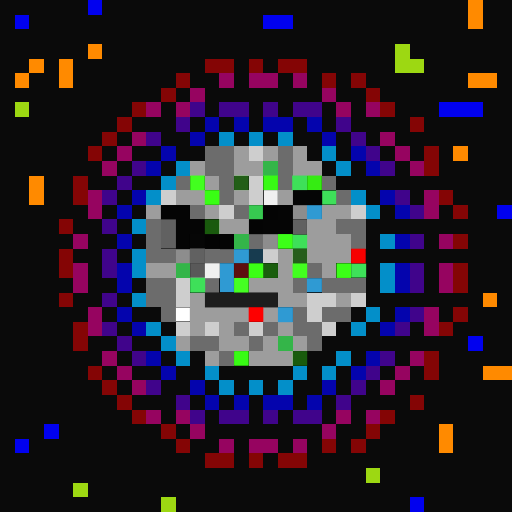
t = 0.00 s
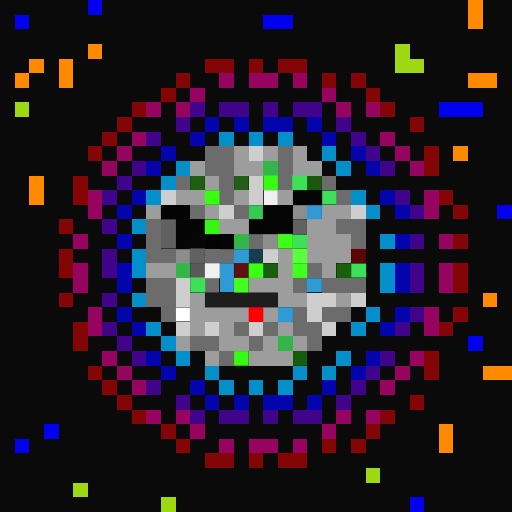
t = 0.06 s
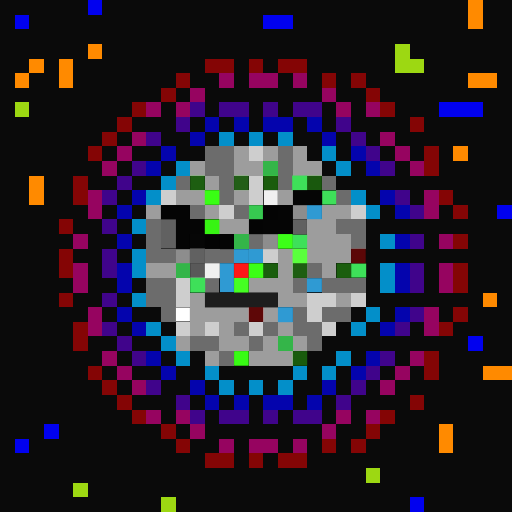
t = 0.19 s
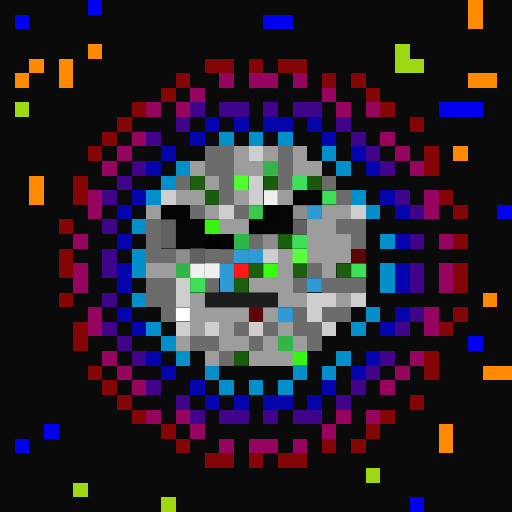
t = 0.25 s
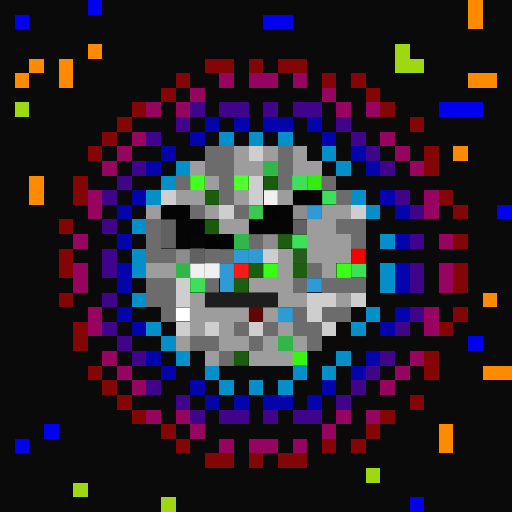
t = 0.31 s
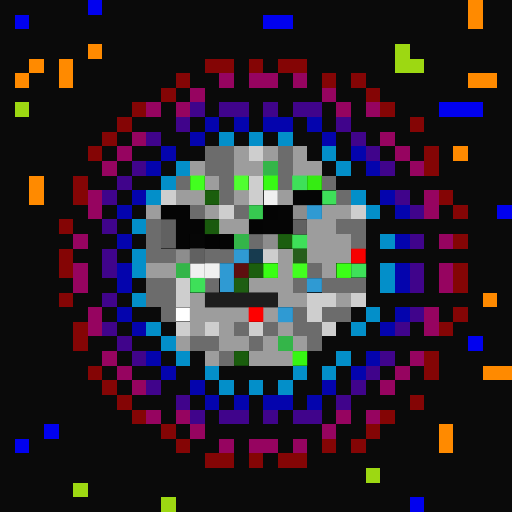
t = 0.44 s

The animated SVG that drew these frames (rendered in a browser with its animation timeline set to each time). Animation: 1 CSS @keyframes rule; one cycle of 0.50 s, repeats indefinitely.

<svg viewBox="0 0 35 35" shape-rendering="crispEdges" xmlns="http://www.w3.org/2000/svg"><style>@keyframes fl{0%,100%{opacity:1}50%{opacity:.34}}.a00{animation:fl 0.5s steps(1,end) 0.00s infinite}.a01{animation:fl 0.5s steps(1,end) -0.06s infinite}.a02{animation:fl 0.5s steps(1,end) -0.13s infinite}.a03{animation:fl 0.5s steps(1,end) -0.19s infinite}.a04{animation:fl 0.5s steps(1,end) -0.25s infinite}.a05{animation:fl 0.5s steps(1,end) -0.31s infinite}.a06{animation:fl 0.5s steps(1,end) -0.38s infinite}.a07{animation:fl 0.5s steps(1,end) -0.44s infinite}</style><rect width="35" height="35" fill="#0a0a0a"/><path fill="#0101ef" d="M6 0h1v1H6zM1 1h1v1H1zM18 1h2v1H18zM30 7h3v1H30zM34 14h1v1H34zM32 23h1v1H32zM3 29h1v1H3zM1 30h1v1H1zM28 34h1v1H28z"/><path fill="#ff8a00" d="M32 0h1v1H32zM32 1h1v1H32zM6 3h1v1H6zM2 4h1v1H2zM4 4h1v1H4zM1 5h1v1H1zM4 5h1v1H4zM32 5h2v1H32zM31 10h1v1H31zM2 12h1v1H2zM2 13h1v1H2zM33 20h1v1H33zM33 25h2v1H33zM30 29h1v1H30zM30 30h1v1H30z"/><path fill="#9dd812" d="M27 3h1v1H27zM27 4h2v1H27zM1 7h1v1H1zM25 32h1v1H25zM5 33h1v1H5zM11 34h1v1H11z"/><path fill="#840505" d="M14 4h2v1H14zM17 4h1v1H17zM19 4h2v1H19zM12 5h1v1H12zM22 5h1v1H22zM24 5h1v1H24zM11 6h1v1H11zM25 6h1v1H25zM9 7h1v1H9zM26 7h1v1H26zM8 8h1v1H8zM28 8h1v1H28zM7 9h1v1H7zM6 10h1v1H6zM29 10h1v1H29zM29 11h1v1H29zM5 12h1v1H5zM5 13h1v1H5zM30 13h1v1H30zM31 14h1v1H31zM4 15h1v1H4zM31 16h1v1H31zM4 17h1v1H4zM4 18h1v1H4zM31 18h1v1H31zM31 19h1v1H31zM4 20h1v1H4zM31 21h1v1H31zM5 22h1v1H5zM30 22h1v1H30zM5 23h1v1H5zM29 24h1v1H29zM6 25h1v1H6zM29 25h1v1H29zM7 26h1v1H7zM8 27h1v1H8zM28 27h1v1H28zM9 28h1v1H9zM26 28h1v1H26zM11 29h1v1H11zM25 29h1v1H25zM12 30h1v1H12zM22 30h1v1H22zM24 30h1v1H24zM14 31h2v1H14zM17 31h1v1H17zM19 31h2v1H19z"/><path fill="#960460" d="M15 5h1v1H15zM17 5h2v1H17zM20 5h1v1H20zM13 6h1v1H13zM22 6h1v1H22zM10 7h1v1H10zM12 7h1v1H12zM23 7h1v1H23zM25 7h1v1H25zM9 9h1v1H9zM26 9h1v1H26zM8 10h1v1H8zM27 10h1v1H27zM7 11h1v1H7zM28 11h1v1H28zM6 13h1v1H6zM29 13h1v1H29zM6 14h1v1H6zM29 14h1v1H29zM5 16h1v1H5zM30 16h1v1H30zM5 18h1v1H5zM30 18h1v1H30zM5 19h1v1H5zM30 19h1v1H30zM6 21h1v1H6zM29 21h1v1H29zM6 22h1v1H6zM29 22h1v1H29zM7 24h1v1H7zM28 24h1v1H28zM8 25h1v1H8zM27 25h1v1H27zM9 26h1v1H9zM26 26h1v1H26zM10 28h1v1H10zM12 28h1v1H12zM23 28h1v1H23zM25 28h1v1H25zM13 29h1v1H13zM22 29h1v1H22zM15 30h1v1H15zM17 30h2v1H17zM20 30h1v1H20z"/><path fill="#40048b" d="M13 7h1v1H13zM15 7h2v1H15zM18 7h1v1H18zM20 7h2v1H20zM12 8h1v1H12zM23 8h1v1H23zM10 9h1v1H10zM24 9h1v1H24zM25 10h1v1H25zM9 11h1v1H9zM26 11h1v1H26zM8 12h1v1H8zM7 13h1v1H7zM27 13h1v1H27zM28 14h1v1H28zM7 15h1v1H7zM28 16h1v1H28zM7 17h1v1H7zM7 18h1v1H7zM28 18h1v1H28zM28 19h1v1H28zM7 20h1v1H7zM28 21h1v1H28zM7 22h1v1H7zM27 22h1v1H27zM8 23h1v1H8zM9 24h1v1H9zM26 24h1v1H26zM25 25h1v1H25zM10 26h1v1H10zM24 26h1v1H24zM12 27h1v1H12zM23 27h1v1H23zM13 28h1v1H13zM15 28h2v1H15zM18 28h1v1H18zM20 28h2v1H20z"/><path fill="#0404ad" d="M14 8h1v1H14zM16 8h1v1H16zM18 8h2v1H18zM21 8h1v1H21zM13 9h1v1H13zM22 9h1v1H22zM11 10h1v1H11zM24 10h1v1H24zM10 11h1v1H10zM25 11h1v1H25zM9 13h1v1H9zM26 13h1v1H26zM8 14h1v1H8zM27 14h1v1H27zM8 16h1v1H8zM27 16h1v1H27zM8 18h1v1H8zM27 18h1v1H27zM8 19h1v1H8zM27 19h1v1H27zM8 21h1v1H8zM27 21h1v1H27zM9 22h1v1H9zM26 22h1v1H26zM10 24h1v1H10zM25 24h1v1H25zM11 25h1v1H11zM24 25h1v1H24zM13 26h1v1H13zM22 26h1v1H22zM14 27h1v1H14zM16 27h1v1H16zM18 27h2v1H18zM21 27h1v1H21z"/><path fill="#038fc9" d="M15 9h1v1H15zM17 9h1v1H17zM19 9h1v1H19zM22 10h1v1H22zM12 11h1v1H12zM23 11h1v1H23zM11 12h1v1H11zM10 13h1v1H10zM24 13h1v1H24zM25 14h1v1H25zM9 15h1v1H9zM26 16h1v1H26zM9 17h1v1H9zM9 18h1v1H9zM26 18h1v1H26zM26 19h1v1H26zM9 20h1v1H9zM25 21h1v1H25zM10 22h1v1H10zM24 22h1v1H24zM11 23h1v1H11zM12 24h1v1H12zM23 24h1v1H23zM14 25h1v1H14zM20 25h1v1H20zM22 25h1v1H22zM15 26h1v1H15zM17 26h1v1H17zM19 26h1v1H19z"/><path fill="#6c6c6c" d="M14 10h2v1H14zM19 10h1v1H19zM14 11h2v1H14zM19 11h1v1H19zM12 12h1v1H12zM15 12h1v1H15zM19 12h1v1H19zM22 12h1v1H22zM15 13h1v1H15zM23 13h1v1H23zM13 14h1v1H13zM16 14h1v1H16zM10 15h1v1H10zM23 15h2v1H23zM10 16h1v1H10zM17 16h1v1H17zM24 16h1v1H24zM10 17h2v1H10zM14 17h2v1H14zM21 18h1v1H21zM10 19h2v1H10zM14 19h1v1H14zM20 19h1v1H20zM22 19h3v1H22zM10 20h2v1H10zM11 21h1v1H11zM20 21h1v1H20zM22 21h2v1H22zM16 22h1v1H16zM18 22h1v1H18zM20 22h2v1H20zM13 23h2v1H13zM17 23h1v1H17zM21 23h1v1H21zM15 24h1v1H15z"/><path fill="#9d9d9d" d="M16 10h1v1H16zM18 10h1v1H18zM20 10h1v1H20zM13 11h1v1H13zM16 11h2v1H16zM20 11h2v1H20zM14 12h1v1H14zM12 13h2v1H12zM16 13h1v1H16zM19 13h1v1H19zM10 14h1v1H10zM14 14h1v1H14zM22 14h2v1H22zM15 15h2v1H15zM21 15h2v1H21zM21 16h3v1H21zM19 17h1v1H19zM21 17h3v1H21zM10 18h2v1H10zM19 18h1v1H19zM22 18h1v1H22zM17 19h3v1H17zM13 20h1v1H13zM19 20h2v1H19zM23 20h1v1H23zM13 21h4v1H13zM18 21h1v1H18zM13 22h1v1H13zM15 22h1v1H15zM19 22h1v1H19zM12 23h1v1H12zM15 23h2v1H15zM18 23h1v1H18zM20 23h1v1H20zM14 24h1v1H14zM17 24h3v1H17z"/><path fill="#cecece" d="M17 10h1v1H17zM17 12h1v1H17zM11 13h1v1H11zM17 13h1v1H17zM15 14h1v1H15zM24 14h1v1H24zM18 17h1v1H18zM12 19h1v1H12zM12 20h1v1H12zM21 20h2v1H21zM24 20h1v1H24zM21 21h1v1H21zM12 22h1v1H12zM14 22h1v1H14zM17 22h1v1H17zM22 22h1v1H22z"/><path fill="#34b549" d="M18 11h1v1H18zM16 16h1v1H16zM12 18h1v1H12zM19 23h1v1H19z"/><g fill="#42ff1f"><rect x="13" y="12" width="1" height="1" class="a03"/><rect x="20" y="18" width="1" height="1" class="a02"/></g><rect x="16" y="12" width="1" height="1" fill="#50ff30" class="a04"/><rect x="18" y="12" width="1" height="1" fill="#38fa14" class="a02"/><path fill="#3ee059" d="M20 12h1v1H20zM22 13h1v1H22zM20 16h1v1H20zM24 18h1v1H24zM13 19h1v1H13z"/><rect x="21" y="12" width="1" height="1" fill="#35ec12" class="a03"/><g fill="#39fe14"><rect x="14" y="13" width="1" height="1" class="a01"/><rect x="18" y="18" width="1" height="1" class="a04"/></g><path fill="#f0f0f0" d="M18 13h1v1H18zM14 18h1v1H14z"/><rect x="13" y="18" width="1" height="1" fill="#f0f0f0" class="a05"/><path fill="#050505" d="M20 13h2v1H20zM19 14h1v1H19zM12 15h2v1H12zM18 15h2v1H18zM12 16h1v1H12z"/><path fill="#040404" d="M11 14h2v1H11zM18 14h1v1H18zM17 15h1v1H17zM15 16h1v1H15z"/><path fill="#37c950" d="M17 14h1v1H17z"/><path fill="#8d8d8d" d="M20 14h1v1H20zM18 16h1v1H18zM12 17h1v1H12z"/><path fill="#2f9ad3" d="M21 14h1v1H21zM16 17h1v1H16zM15 18h1v1H15zM15 19h1v1H15zM21 19h1v1H21zM19 21h1v1H19z"/><rect x="17" y="17" width="1" height="1" fill="#2f9ad3" class="a06"/><path fill="#616161" d="M11 15h1v1H11zM20 15h1v1H20zM11 16h1v1H11zM13 17h1v1H13z"/><rect x="14" y="15" width="1" height="1" fill="#37f413" class="a07"/><path fill="#060606" d="M13 16h1v1H13z"/><path fill="#030303" d="M14 16h1v1H14z"/><rect x="19" y="16" width="1" height="1" fill="#3cff18" class="a01"/><rect x="20" y="17" width="1" height="1" fill="#5aff3c" class="a07"/><rect x="24" y="17" width="1" height="1" fill="#f60000" class="a03"/><rect x="16" y="18" width="1" height="1" fill="#fe1818" class="a06"/><rect x="17" y="18" width="1" height="1" fill="#3bff16" class="a01"/><rect x="23" y="18" width="1" height="1" fill="#3bff17" class="a03"/><rect x="16" y="19" width="1" height="1" fill="#45ff22" class="a01"/><path fill="#1d1d1d" d="M14 20h5v1H14z"/><path fill="#ffffff" d="M12 21h1v1H12z"/><rect x="17" y="21" width="1" height="1" fill="#fe0000" class="a02"/><rect x="16" y="24" width="1" height="1" fill="#38fb14" class="a00"/><rect x="20" y="24" width="1" height="1" fill="#37f613" class="a04"/></svg>
